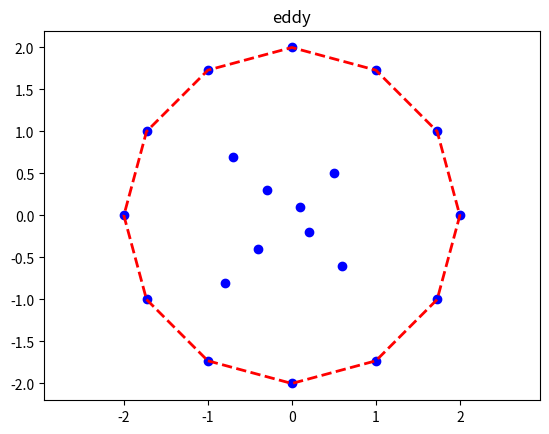
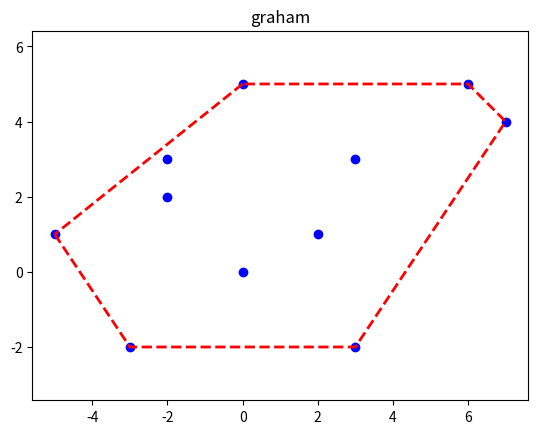
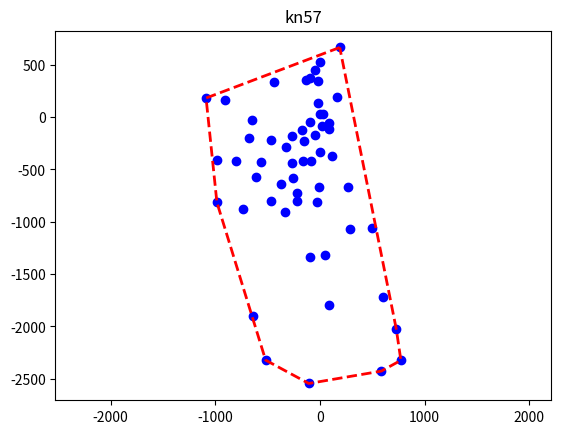
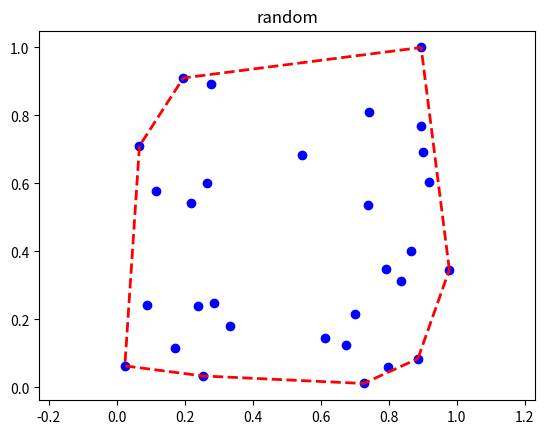

Python code for these plots, in order:
#! /usr/bin/env python3
#
def ConvexHull_test ( ):

#*****************************************************************************80
#
## ConvexHull_test() tests the scipy ConvexHull() function on several cases.
#
#  Licensing:
#
#    This code is distributed under the MIT license. 
#
#  Modified:
#
#    08 March 2022
#
#  Author:
#
#    John Burkardt
#
  import numpy as np
  import platform
  import scipy as sp

  print ( '' )
  print ( 'ConvexHull_test():' )
  print ( '  python version: ' + platform.python_version ( ) )
  print ( '  numpy version:  ' + np.version.version )
  print ( '  scipy version:  ' + sp.version.version )
  print ( '  ConvexHull() is a scipy.spatial function which computes' )
  print ( '  the convex hull of a set of points.' )

  points = eddy ( )
  ConvexHull_test_case ( points, 'eddy' )

  points = graham ( )
  ConvexHull_test_case ( points, 'graham' )

  points = kn57 ( )
  ConvexHull_test_case ( points, 'kn57' )

  points = np.random.rand ( 30, 2 )
  ConvexHull_test_case ( points, 'random' )

  return

def ConvexHull_test_case ( points, prefix ):

#*****************************************************************************80
#
## ConvexHull_test_case() tests ConvexHull() on a specific case.
#
#  Licensing:
#
#    This code is distributed under the MIT license. 
#
#  Modified:
#
#    08 March 2022
#
#  Author:
#
#    John Burkardt
#
#  Input:
#
#    real points[n,2]: a set of points whose convex hull is to be computed.
#
#    string prefix: an identifier for the case.
#
  from scipy.spatial import ConvexHull
  from scipy.spatial import convex_hull_plot_2d
  import matplotlib.pyplot as plt

  hull = ConvexHull ( points )

  plt.clf ( )
#
#  Plot the points.
#
  plt.plot ( points[:,0], points[:,1], 'bo' )
#
#  Plot the outline of the hull.
#
  plt.plot ( points[hull.vertices,0], points[hull.vertices,1], 'r--', lw = 2 )
#
#  Don't forget the line segment from last point to first point!
#
  plt.plot ( 
    [ points[hull.vertices[-1],0], points[hull.vertices[0],0] ],
    [ points[hull.vertices[-1],1], points[hull.vertices[0],1] ], 'r--', lw = 2 )

  plt.title ( prefix )
  plt.axis ( 'equal' )
  filename = 'ConvexHull_' + prefix + '.png'
  plt.savefig ( filename )
  print ( '  Graphics saved as "' + filename + '"' )
  plt.close ( )

def eddy ( ):

#*****************************************************************************80
#
## eddy() returns a set of points whose convex hull is desired.
#
#  Licensing:
#
#    This code is distributed under the MIT license. 
#
#  Modified:
#
#    08 March 2022
#
#  Author:
#
#    John Burkardt
#
#  Output:
#
#    real points[20,2]: the points.
#
  import numpy as np

  points = np.array ( [ \
    [  2.00,  0.00 ], \
    [  1.73, -1.00 ], \
    [  1.00,  1.73 ], \
    [  0.00,  2.00 ], \
    [  0.10,  0.10 ], \
    [ -1.00, -1.73 ], \
    [  0.20, -0.20 ], \
    [ -1.73,  1.00 ], \
    [ -0.30,  0.30 ], \
    [  0.00, -2.00 ], \
    [ -0.40, -0.40 ], \
    [ -2.00,  0.00 ], \
    [  0.50,  0.50 ], \
    [  1.73,  1.00 ], \
    [  0.60, -0.60 ], \
    [ -1.00,  1.73 ], \
    [ -0.70,  0.70 ], \
    [ -1.73, -1.00 ], \
    [ -0.80, -0.80 ], \
    [  1.00, -1.73 ] ] )

  return points

def graham ( ):

#*****************************************************************************80
#
## graham() returns a set of points whose convex hull is desired.
#
#  Licensing:
#
#    This code is distributed under the MIT license. 
#
#  Modified:
#
#    08 March 2022
#
#  Author:
#
#    John Burkardt
#
#  Output:
#
#    real points[11,2]: the points.
#
  import numpy as np

  points = np.array ( [ \
    [  7,  4 ], \
    [  6,  5 ], \
    [  3,  3 ], \
    [  0,  5 ], \
    [ -2,  3 ], \
    [ -2,  2 ], \
    [ -5,  1 ], \
    [  0,  0 ], \
    [ -3, -2 ], \
    [  3, -2 ], \
    [  2,  1 ] ] )

  return points

def kn57 ( ):

#*****************************************************************************80
#
## kn57() returns a set of points whose convex hull is desired.
#
#  Licensing:
#
#    This code is distributed under the MIT license. 
#
#  Modified:
#
#    08 March 2022
#
#  Author:
#
#    John Burkardt
#
#  Output:
#
#    real points[57,2]: the points.
#
  import numpy as np

  points = np.array ( [ \
    [ -2.06990,       33.1419 ], \
    [ -652.782,      -32.7306 ], \
    [ -99.5826,       368.102 ], \
    [ -681.204,      -195.968 ], \
    [  501.306,      -1060.52 ], \
    [  188.407,       664.309 ], \
    [  162.558,       189.839 ], \
    [  46.0342,      -1322.17 ], \
    [  2.06628,      -329.396 ], \
    [ -175.211,      -120.239 ], \
    [  32.8010,       28.0221 ], \
    [ -97.9094,      -46.8562 ], \
    [ -735.028,      -876.999 ], \
    [ -95.3201,      -1332.47 ], \
    [ -10.3429,      -668.916 ], \
    [  85.4978,      -59.6836 ], \
    [ -321.164,      -289.105 ], \
    [ -47.6442,      -175.748 ], \
    [ -17.6695,       343.754 ], \
    [  599.268,      -1719.31 ], \
    [ -984.741,      -815.440 ], \
    [ -154.114,      -225.868 ], \
    [ -800.323,      -418.586 ], \
    [ -906.238,       160.767 ], \
    [ -257.497,      -577.921 ], \
    [ -219.171,      -729.470 ], \
    [  89.8398,      -117.206 ], \
    [ -616.071,      -570.802 ], \
    [ -519.394,      -2322.04 ], \
    [ -269.658,      -181.698 ], \
    [ -567.949,      -427.349 ], \
    [  115.172,      -370.724 ], \
    [  267.077,      -668.629 ], \
    [ -464.425,      -218.200 ], \
    [ -984.451,      -408.854 ], \
    [  1.84420,       530.073 ], \
    [ -24.9747,      -814.513 ], \
    [ -83.9815,      -423.290 ], \
    [ -46.1370,       447.656 ], \
    [ -642.575,      -1904.29 ], \
    [  290.789,      -1068.03 ], \
    [ -21.3996,       131.598 ], \
    [  585.683,      -2426.60 ], \
    [ -438.513,       339.157 ], \
    [ -265.639,      -441.173 ], \
    [  84.2537,      -1791.43 ], \
    [ -107.111,      -2544.79 ], \
    [  772.383,      -2323.59 ], \
    [  728.356,      -2024.41 ], \
    [ -163.674,      -418.096 ], \
    [ -372.668,      -638.733 ], \
    [ -1088.30,       181.380 ], \
    [  20.3818,      -87.0339 ], \
    [ -220.034,      -798.150 ], \
    [ -464.384,      -803.393 ], \
    [ -136.879,       355.881 ], \
    [ -335.392,      -903.372 ] ] )

  return points

def timestamp ( ):

#*****************************************************************************80
#
## timestamp() prints the date as a timestamp.
#
#  Licensing:
#
#    This code is distributed under the MIT license. 
#
#  Modified:
#
#    21 August 2019
#
#  Author:
#
#    John Burkardt
#
  import time

  t = time.time ( )
  print ( time.ctime ( t ) )

  return
if ( __name__ == '__main__' ):
  timestamp ( )
  ConvexHull_test ( )
  timestamp ( )
